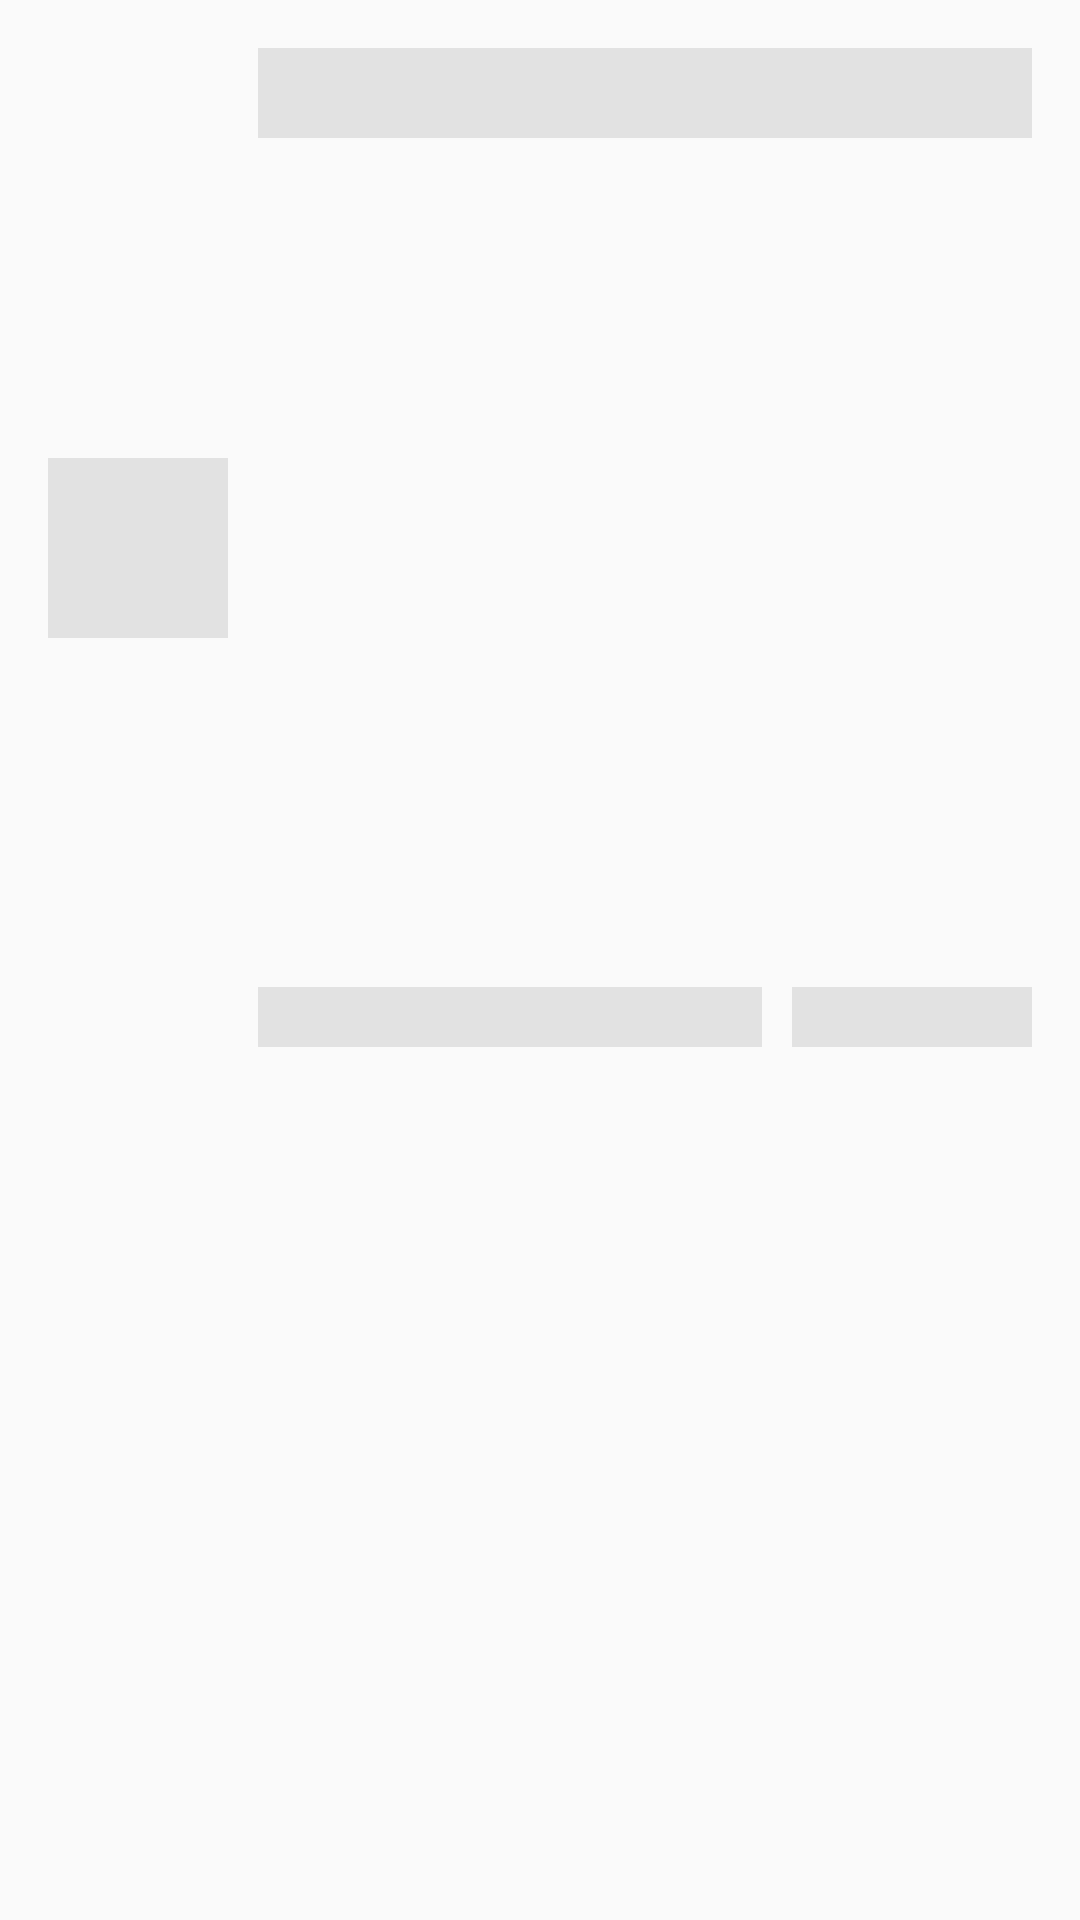

Android layout source for this screen:
<!-- AndroidManifest.xml: application theme AppTheme -->
<!-- res/layout/cell_article_placeholder.xml -->
<?xml version="1.0" encoding="utf-8"?>
<androidx.constraintlayout.widget.ConstraintLayout android:id="@+id/item_main_layout"
    android:layout_width="match_parent"
    android:layout_height="wrap_content"
    android:paddingStart="16dp"
    android:paddingLeft="16dp"
    android:paddingEnd="16dp"
    android:paddingRight="16dp"
    style="@style/BackgroundSelectableStyle"
    xmlns:android="http://schemas.android.com/apk/res/android"
    xmlns:app="http://schemas.android.com/apk/res-auto">

    <View
        android:id="@+id/quality_image"
        android:layout_width="60dp"
        android:layout_height="60dp"
        app:layout_constraintBottom_toBottomOf="@+id/article_author"
        app:layout_constraintStart_toStartOf="parent"
        app:layout_constraintTop_toTopOf="@+id/article_title"
        android:background="@color/grey_color" />

    <View
        android:id="@+id/article_title"
        android:layout_width="0dp"
        android:layout_height="30dp"
        android:layout_marginStart="10dp"
        android:layout_marginLeft="10dp"
        android:layout_marginTop="16dp"
        android:background="@color/grey_color"
        app:layout_constraintEnd_toEndOf="parent"
        app:layout_constraintStart_toEndOf="@+id/quality_image"
        app:layout_constraintTop_toTopOf="parent" />

    <View
        android:id="@+id/article_author"
        android:layout_width="0dp"
        android:layout_height="20dp"
        android:layout_marginTop="8dp"
        android:layout_marginBottom="16dp"
        app:layout_constraintBottom_toBottomOf="parent"
        app:layout_constraintEnd_toStartOf="@+id/publish_date"
        app:layout_constraintHorizontal_bias="0.0"
        app:layout_constraintStart_toStartOf="@+id/article_title"
        app:layout_constraintTop_toBottomOf="@+id/article_title"
        android:background="@color/grey_color" />

    <View
        android:id="@+id/publish_date"
        android:layout_width="80dp"
        android:layout_height="0dp"
        android:layout_marginStart="10dp"
        android:layout_marginLeft="10dp"
        android:background="@color/grey_color"
        app:layout_constraintBottom_toBottomOf="@+id/article_author"
        app:layout_constraintEnd_toEndOf="@+id/article_title"
        app:layout_constraintStart_toEndOf="@+id/article_author"
        app:layout_constraintTop_toTopOf="@+id/article_author" />
</androidx.constraintlayout.widget.ConstraintLayout>
<!-- resources referenced by this layout -->
<resources>
  <color name="grey_color">#CCDDDDDD</color>
  <style name="BackgroundSelectableStyle">
          <item name="android:background">?attr/selectableItemBackground</item>
          <item name="android:clickable">true</item>
          <item name="android:focusable">true</item>
      </style>
  <style name="AppTheme" parent="Theme.AppCompat.Light.DarkActionBar">
          
          <item name="colorPrimary">@color/colorPrimary</item>
          <item name="colorPrimaryDark">@color/colorPrimaryDark</item>
          <item name="colorAccent">@color/colorAccent</item>
      </style>
  <color name="colorPrimary">#6200EE</color>
  <color name="colorPrimaryDark">#3700B3</color>
  <color name="colorAccent">#03DAC5</color>
</resources>
